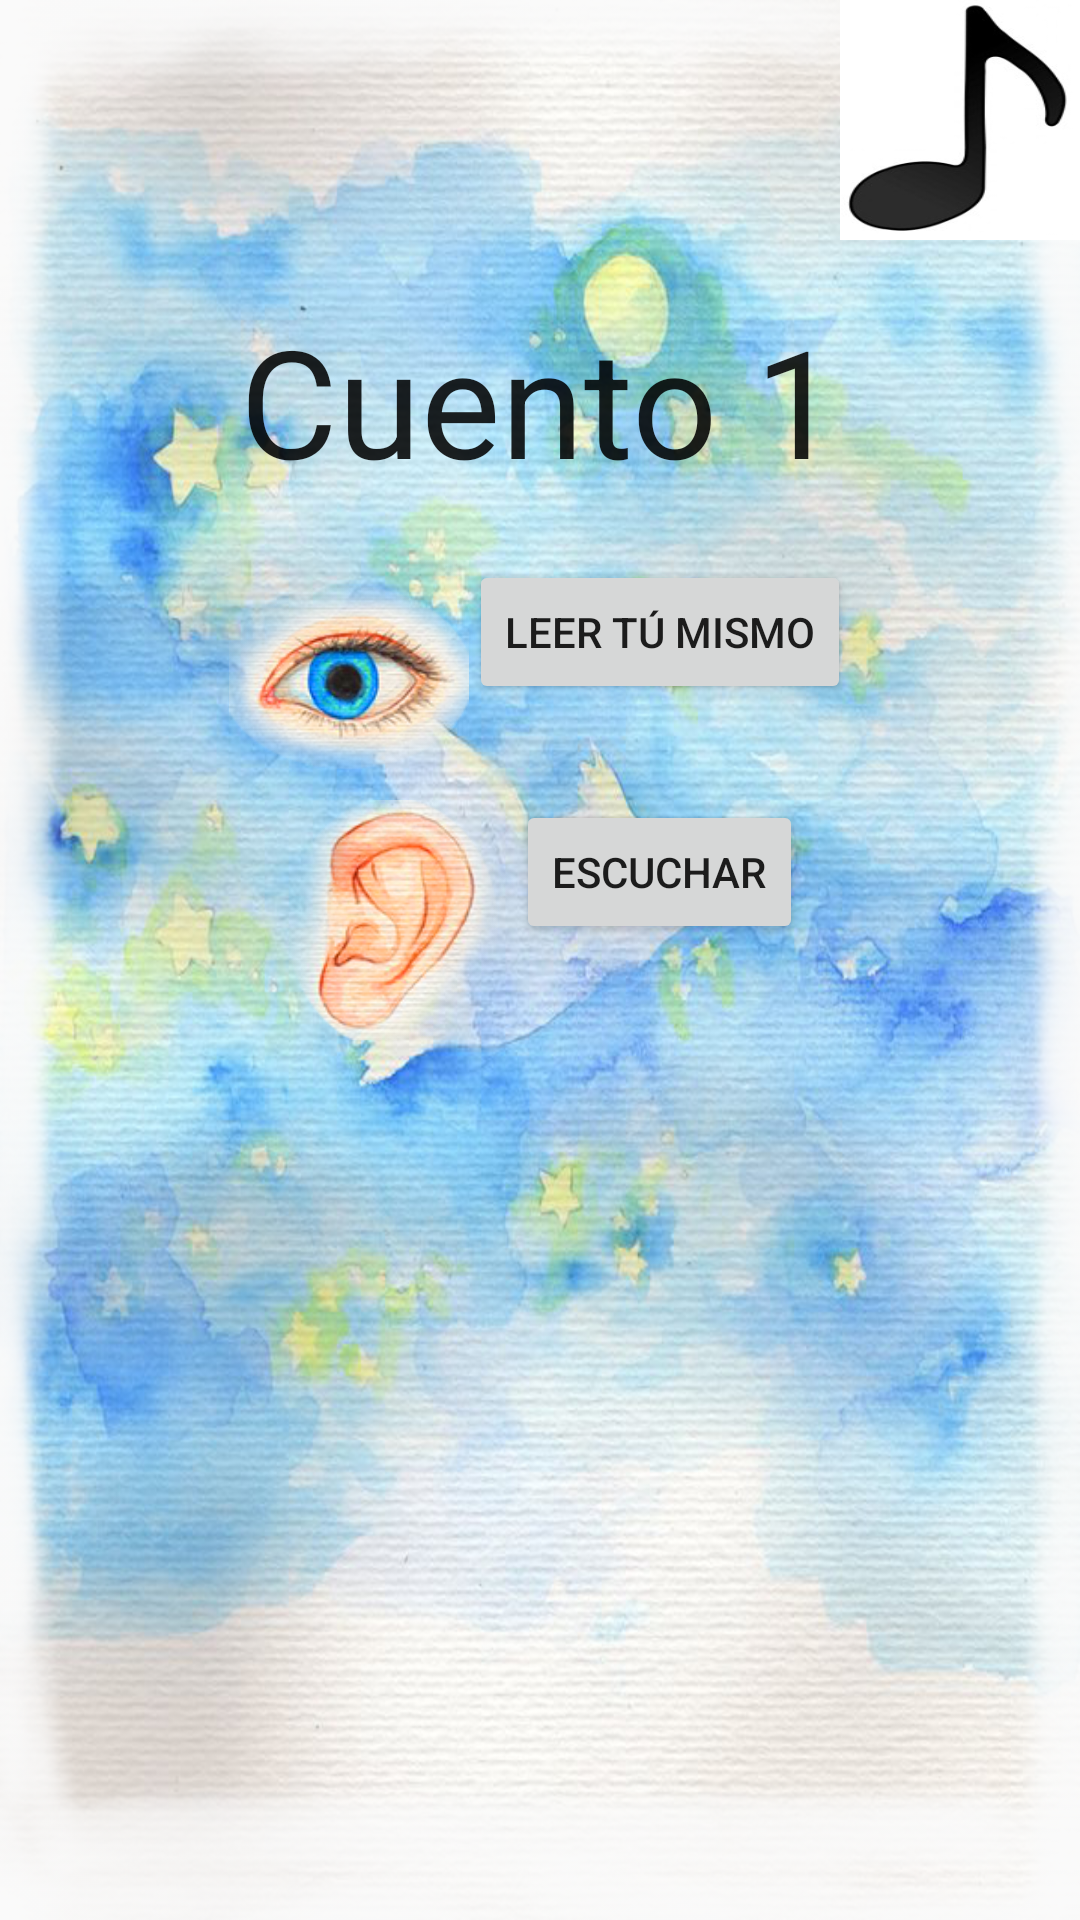

Layout XML and referenced resources for this Android screen:
<!-- AndroidManifest.xml: application theme AppTheme -->
<!-- res/layout/activity_titulo_cuento.xml -->
<LinearLayout
    android:orientation="vertical"
    android:layout_width="fill_parent"
    android:layout_height="fill_parent"
    android:background="@drawable/hada1"
    xmlns:android="http://schemas.android.com/apk/res/android">

    <Button
        style="?android:attr/buttonStyleSmall"
        android:layout_width="@dimen/boton_chico"
        android:layout_height="@dimen/boton_chico"
        android:text=""
        android:id="@+id/bSonido"
        android:background="@drawable/sonido"
        android:layout_gravity="right" />

    <TextView
        android:layout_width="wrap_content"
        android:layout_height="wrap_content"
        android:textAppearance="?android:attr/textAppearanceLarge"
        android:text="@string/nombre_cuento1"
        android:id="@+id/textView"
        android:padding="20dp"
        android:layout_gravity="center_horizontal"
        android:textSize="50sp" />

    <LinearLayout
        android:orientation="horizontal"
        android:layout_width="match_parent"
        android:layout_height="wrap_content"
        android:gravity="center">

        <ImageView
            android:layout_width="@dimen/boton_chico"
            android:layout_height="@dimen/boton_chico"
            android:id="@+id/imageView"
            android:src="@drawable/ojo" />

        <Button
            android:layout_width="wrap_content"
            android:layout_height="wrap_content"
            android:text="@string/texto_leertumismo"
            android:id="@+id/button"
            android:layout_gravity="center_horizontal" />

    </LinearLayout>

    <LinearLayout
        android:orientation="horizontal"
        android:layout_width="match_parent"
        android:layout_height="wrap_content"
        android:layout_gravity="center_horizontal"
        android:gravity="center">

        <ImageView
            android:layout_width="@dimen/boton_chico"
            android:layout_height="@dimen/boton_chico"
            android:id="@+id/imageView2"
            android:src="@drawable/oreja"/>

        <Button
            android:layout_width="wrap_content"
            android:layout_height="wrap_content"
            android:text="@string/texto_escuchar"
            android:id="@+id/button2"
            android:layout_gravity="center_horizontal" />
    </LinearLayout>


</LinearLayout>
<!-- resources referenced by this layout -->
<resources>
  <dimen name="boton_chico">80dp</dimen>
  <!-- drawable hada1: jpg bitmap (drawable-hdpi, 123092 bytes) -->
  <!-- drawable ojo: png bitmap (drawable-hdpi, 35884 bytes) -->
  <!-- drawable oreja: png bitmap (drawable-hdpi, 35828 bytes) -->
  <!-- drawable sonido: png bitmap (drawable-hdpi, 14607 bytes) -->
  <string name="nombre_cuento1">Cuento 1</string>
  <string name="texto_escuchar">Escuchar</string>
  <string name="texto_leertumismo">Leer tú mismo</string>
  <style name="AppTheme" parent="@style/Theme.AppCompat.Light">
          
          <item name="android:windowNoTitle">true</item>
          <item name="android:windowFullscreen">true</item>
      </style>
</resources>
